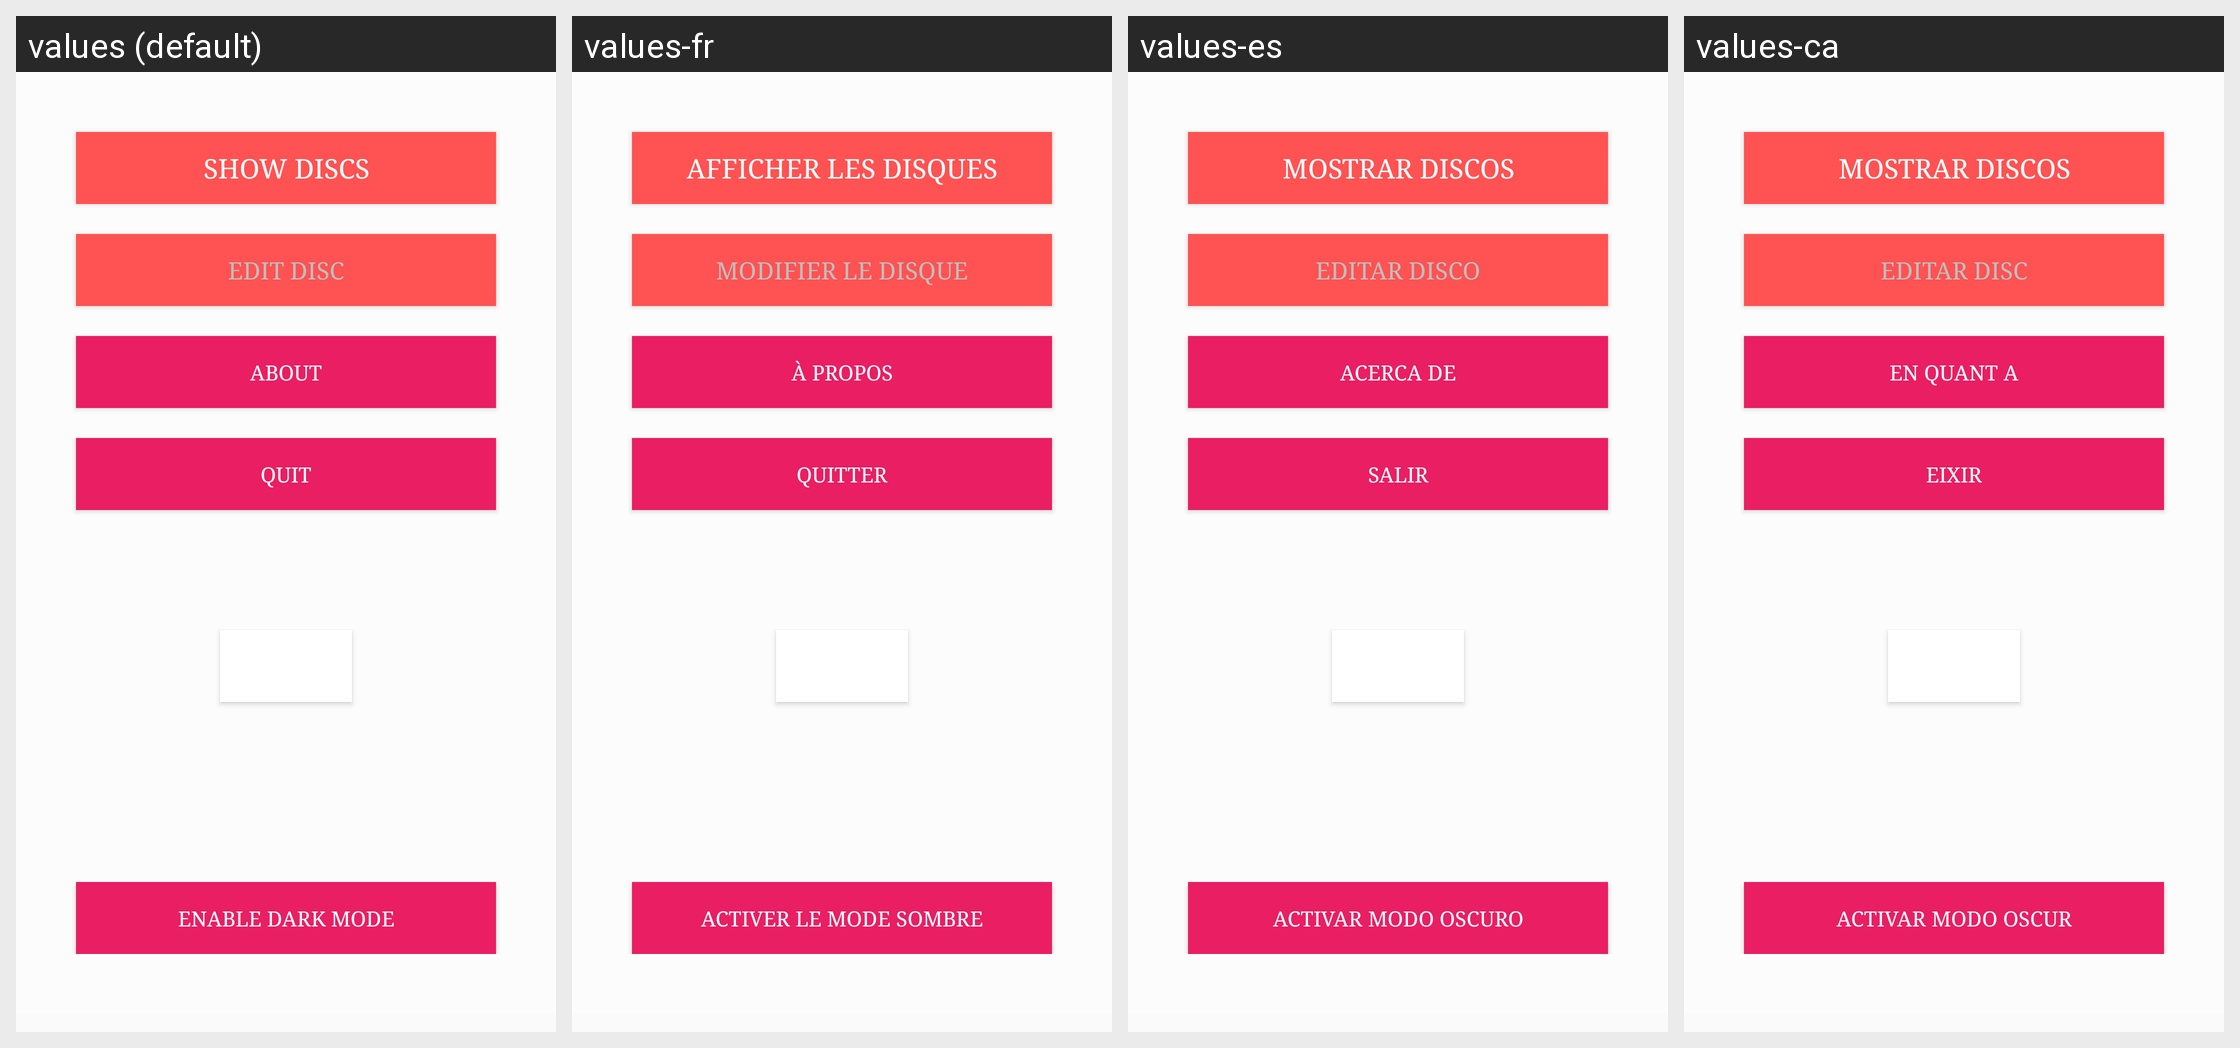

Here is an Android app screen in its default locale and in the app's own translations. Write out the translated-string differences for the strings that appear on this screen.
Android screen res/layout/content_main.xml rendered under 4 locales, left to right: values (default), values-fr, values-es, values-ca. Device: Nexus 5 (rendered at 1080×1920; each locale shown at half size, 540×960, under a caption strip naming it); theme AppTheme.
Strings drawn on this screen, with the default value and each locale's value (text and hints the layout hard-codes appear in the picture but are not listed):

show_discs
  values: Show discs
  values-fr: Afficher les disques
  values-es: Mostrar discos
  values-ca: Mostrar discos

edit_disc
  values: Edit Disc
  values-fr: Modifier le disque
  values-es: Editar disco
  values-ca: Editar disc

about
  values: About
  values-fr: À propos
  values-es: Acerca de
  values-ca: En quant a

exit
  values: Quit
  values-fr: Quitter
  values-es: Salir
  values-ca: Eixir

enable_dark_mode
  values: Enable Dark Mode
  values-fr: Activer le mode sombre
  values-es: Activar Modo Oscuro
  values-ca: Activar Modo Oscur
